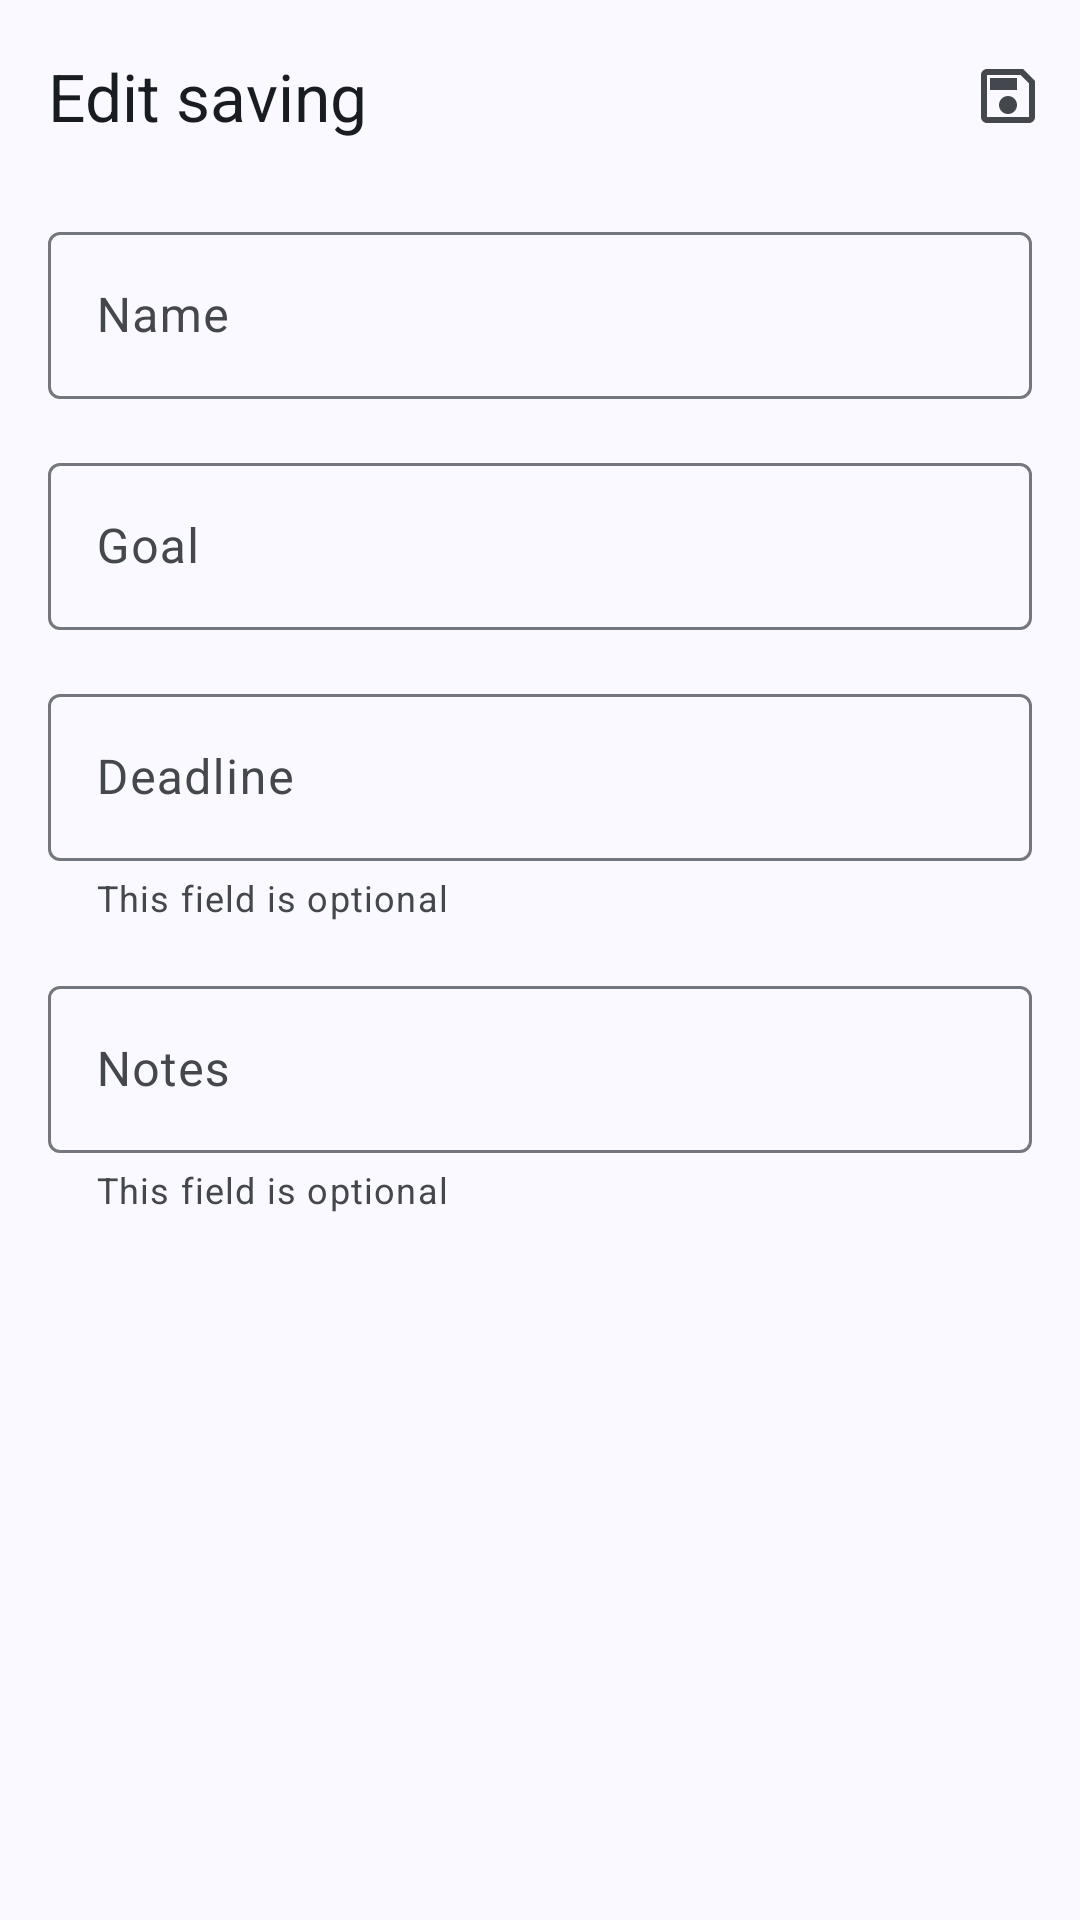

Android layout source for this screen:
<!-- AndroidManifest.xml: application theme Theme.Centsation -->
<!-- res/layout/activity_edit.xml -->
<?xml version="1.0" encoding="utf-8"?>
<androidx.coordinatorlayout.widget.CoordinatorLayout
    xmlns:android="http://schemas.android.com/apk/res/android"
    xmlns:app="http://schemas.android.com/apk/res-auto"
    xmlns:tools="http://schemas.android.com/tools"
    android:layout_width="match_parent"
    android:layout_height="match_parent"
    tools:context=".ui.activities.EditActivity">

    <com.google.android.material.appbar.AppBarLayout
        android:id="@+id/app_bar"
        android:fitsSystemWindows="true"
        app:liftOnScroll="true"
        app:liftOnScrollTargetViewId="@id/scrollView"
        android:layout_width="match_parent"
        android:layout_height="wrap_content">

        <com.google.android.material.appbar.MaterialToolbar
            android:id="@+id/toolbar"
            app:title="@string/toolbar_edit"
            app:titleTextColor="?attr/colorOnSurface"
            app:menu="@menu/menu_saving"
            android:layout_width="match_parent"
            android:layout_height="?attr/actionBarSize"/>
    </com.google.android.material.appbar.AppBarLayout>

    <ScrollView
        android:id="@+id/scrollView"
        app:layout_behavior="@string/appbar_scrolling_view_behavior"
        android:layout_width="match_parent"
        android:layout_height="match_parent">

        <LinearLayout
            android:orientation="vertical"
            android:paddingBottom="16dp"
            android:paddingStart="16dp"
            android:paddingEnd="16dp"
            android:paddingTop="8dp"
            android:layout_width="match_parent"
            android:layout_height="wrap_content">

            <com.google.android.material.textfield.TextInputLayout
                android:id="@+id/field_saving_name_layout"
                android:hint="@string/field_saving_name"
                android:layout_width="match_parent"
                android:layout_height="wrap_content">

                <com.google.android.material.textfield.TextInputEditText
                    android:id="@+id/field_saving_name_text"
                    android:maxLines="1"
                    android:inputType="textAutoComplete"
                    android:layout_width="match_parent"
                    android:layout_height="match_parent"/>
            </com.google.android.material.textfield.TextInputLayout>

            <com.google.android.material.textfield.TextInputLayout
                android:id="@+id/field_saving_goal_layout"
                android:hint="@string/field_saving_goal"
                android:layout_marginBottom="16dp"
                android:layout_marginTop="16dp"
                android:layout_width="match_parent"
                android:layout_height="wrap_content">

                <com.google.android.material.textfield.TextInputEditText
                    android:id="@+id/field_saving_goal_text"
                    android:maxLines="1"
                    android:inputType="numberDecimal"
                    android:layout_width="match_parent"
                    android:layout_height="match_parent"/>
            </com.google.android.material.textfield.TextInputLayout>

            <com.google.android.material.textfield.TextInputLayout
                android:id="@+id/field_saving_deadline_layout"
                android:hint="@string/field_saving_deadline"
                app:helperText="This field is optional"
                app:endIconDrawable="@drawable/ic_clear"
                app:endIconMode="custom"
                android:layout_marginBottom="16dp"
                android:layout_width="match_parent"
                android:layout_height="wrap_content">

                <com.google.android.material.textfield.TextInputEditText
                    android:id="@+id/field_saving_deadline_text"
                    android:maxLines="1"
                    android:inputType="none"
                    android:focusable="false"
                    android:clickable="false"
                    android:layout_width="match_parent"
                    android:layout_height="match_parent"/>
            </com.google.android.material.textfield.TextInputLayout>

            <com.google.android.material.textfield.TextInputLayout
                android:id="@+id/field_saving_notes_layout"
                android:hint="@string/field_saving_notes"
                app:helperText="This field is optional"
                android:layout_width="match_parent"
                android:layout_height="wrap_content">

                <com.google.android.material.textfield.TextInputEditText
                    android:id="@+id/field_saving_notes_text"
                    android:inputType="textAutoComplete|textMultiLine"
                    android:layout_width="match_parent"
                    android:layout_height="match_parent"/>
            </com.google.android.material.textfield.TextInputLayout>
        </LinearLayout>
    </ScrollView>
</androidx.coordinatorlayout.widget.CoordinatorLayout>
<!-- resources referenced by this layout -->
<resources>
  <string name="field_saving_deadline">Deadline</string>
  <string name="field_saving_goal">Goal</string>
  <string name="field_saving_name">Name</string>
  <string name="field_saving_notes">Notes</string>
  <string name="toolbar_edit">Edit saving</string>
  <color name="md_theme_primary">#415F91</color>
  <color name="md_theme_onPrimary">#FFFFFF</color>
  <color name="md_theme_primaryContainer">#D6E3FF</color>
  <color name="md_theme_onPrimaryContainer">#284777</color>
  <color name="md_theme_secondary">#565F71</color>
  <color name="md_theme_onSecondary">#FFFFFF</color>
  <color name="md_theme_secondaryContainer">#DAE2F9</color>
  <color name="md_theme_onSecondaryContainer">#3E4759</color>
  <color name="md_theme_tertiary">#705575</color>
  <color name="md_theme_onTertiary">#FFFFFF</color>
  <color name="md_theme_tertiaryContainer">#FAD8FD</color>
  <color name="md_theme_onTertiaryContainer">#573E5C</color>
  <color name="md_theme_error">#BA1A1A</color>
  <color name="md_theme_onError">#FFFFFF</color>
  <color name="md_theme_errorContainer">#FFDAD6</color>
  <color name="md_theme_onErrorContainer">#93000A</color>
  <color name="md_theme_background">#F9F9FF</color>
  <color name="md_theme_onBackground">#191C20</color>
  <color name="md_theme_surface">#F9F9FF</color>
  <color name="md_theme_onSurface">#191C20</color>
  <color name="md_theme_surfaceVariant">#E0E2EC</color>
  <color name="md_theme_onSurfaceVariant">#44474E</color>
  <color name="md_theme_outline">#74777F</color>
  <color name="md_theme_outlineVariant">#C4C6D0</color>
  <color name="md_theme_inverseSurface">#2E3036</color>
  <color name="md_theme_inverseOnSurface">#F0F0F7</color>
  <color name="md_theme_inversePrimary">#AAC7FF</color>
  <color name="md_theme_primaryFixed">#D6E3FF</color>
  <color name="md_theme_onPrimaryFixed">#001B3E</color>
  <color name="md_theme_primaryFixedDim">#AAC7FF</color>
  <color name="md_theme_onPrimaryFixedVariant">#284777</color>
  <color name="md_theme_secondaryFixed">#DAE2F9</color>
  <color name="md_theme_onSecondaryFixed">#131C2B</color>
  <color name="md_theme_secondaryFixedDim">#BEC6DC</color>
  <color name="md_theme_onSecondaryFixedVariant">#3E4759</color>
  <color name="md_theme_tertiaryFixed">#FAD8FD</color>
  <color name="md_theme_onTertiaryFixed">#28132E</color>
  <color name="md_theme_tertiaryFixedDim">#DDBCE0</color>
  <color name="md_theme_onTertiaryFixedVariant">#573E5C</color>
  <color name="md_theme_surfaceDim">#D9D9E0</color>
  <color name="md_theme_surfaceBright">#F9F9FF</color>
  <color name="md_theme_surfaceContainerLowest">#FFFFFF</color>
  <color name="md_theme_surfaceContainerLow">#F3F3FA</color>
  <color name="md_theme_surfaceContainer">#EDEDF4</color>
  <color name="md_theme_surfaceContainerHigh">#E7E8EE</color>
  <color name="md_theme_surfaceContainerHighest">#E2E2E9</color>
  <style name="Theme.Centsation.AlertDialog" parent="ThemeOverlay.Material3.MaterialAlertDialog">
          <item name="backgroundTint">?attr/colorSurfaceContainerHigh</item>
          <item name="android:textColor">?attr/colorOnSurface</item>
          <item name="dialogCornerRadius">28dp</item>
          <item name="buttonBarPositiveButtonStyle">@style/Widget.Material3.Button.TextButton.Dialog</item>
          <item name="buttonBarNegativeButtonStyle">@style/Widget.Material3.Button.TextButton.Dialog</item>
          <item name="buttonBarNeutralButtonStyle">@style/Widget.Material3.Button.TextButton.Dialog.Flush</item>
      </style>
</resources>
